Run: headless pygame with SDL's dummy video driver; simulated clock (each Clock.tick advances the game by its frame time, no real sleeping); random seed 0; keys injected as events and as key.get_pressed() state; mouse plan: one left click at the window centre at the start of phase 2, then a move to the lower-right quarter at the start of phase 3.
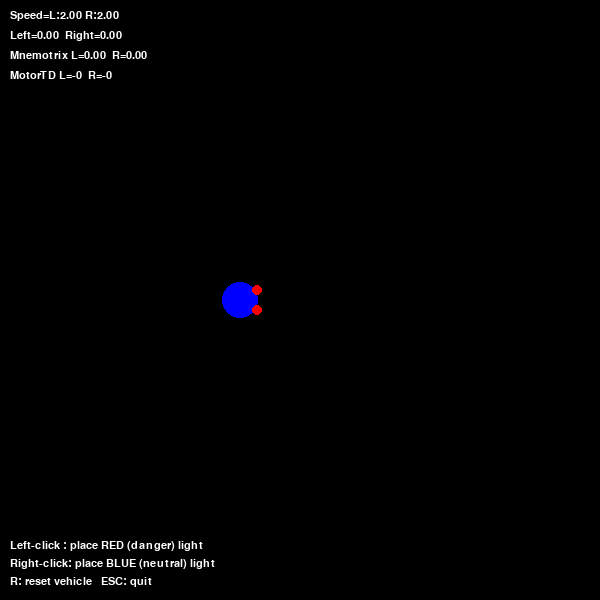
Frame 1 of 4 · flips 1–60 · no input
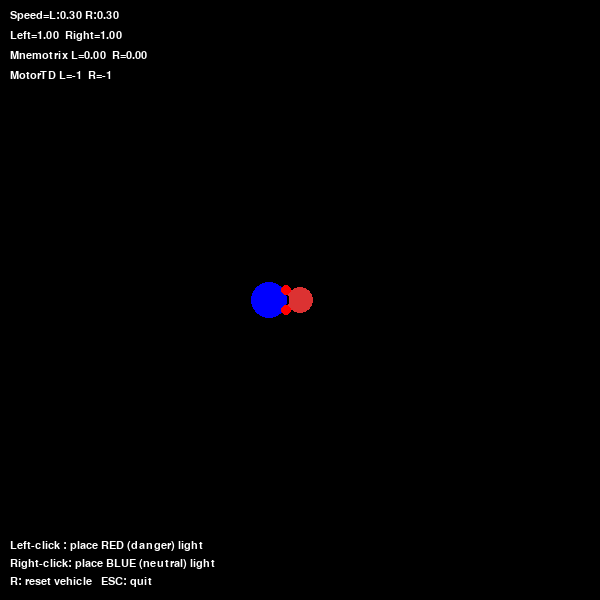
Frame 2 of 4 · flips 61–180 · clicked the window centre · tapped SPACE, RETURN · held RIGHT (→), D
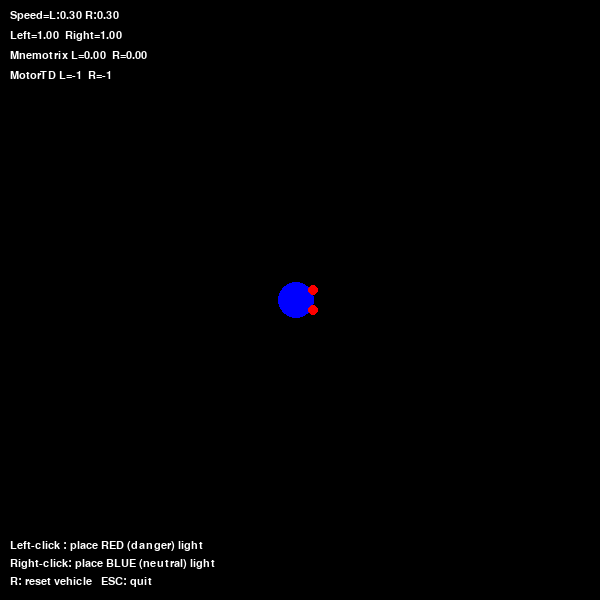
Frame 3 of 4 · flips 181–300 · moved the mouse to the lower-right quarter · held DOWN (↓), S
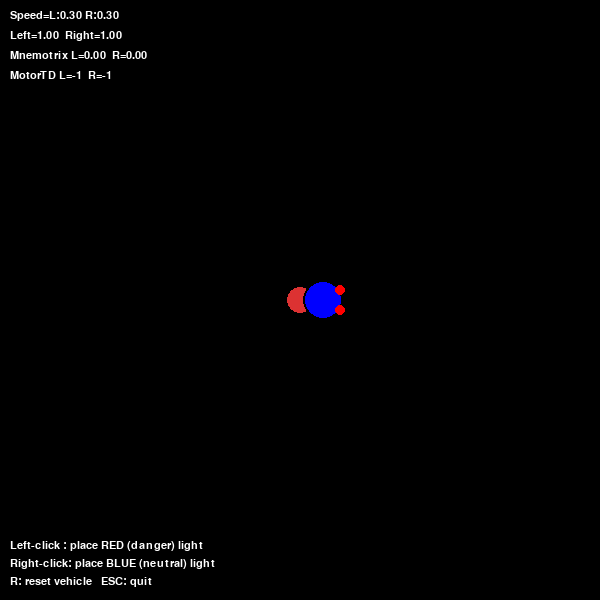
Frame 4 of 4 · flips 301–420 · held LEFT (←), A, UP (↑), W

The pygame program that drew these frames:

# source ~/braitenberg-env/bin/activate 
# python vehicle7_base.py

import pygame
import math

pygame.init()

# Setup Pygame window
WIDTH, HEIGHT = 600, 600
screen = pygame.display.set_mode((WIDTH, HEIGHT))
pygame.display.set_caption("Braitenberg Vehicle 7 - Concepts & Association")

# Setup clock for controlling frame rate / fps = frame per second
clock = pygame.time.Clock()
fps = 60  

# Setup font for debug info
font = pygame.font.SysFont("consolas", 16)


# ── Mnemotrix Wire (Hebbian learning connection) ───────────────────────────────
class MnemotrixWire:
    """
    Strengthens when both connected nodes fire simultaneously.
    Decays slowly when they don't co-activate.
    This gives the vehicle associative memory (learning).
    """
    def __init__(self, learn_rate=0.015, decay_rate=0.0005):
        self.weight     = 0.0
        self.learn_rate = learn_rate
        self.decay_rate = decay_rate

    def update(self, pre_active, post_active):
        if pre_active and post_active:    #Red detector = "True" & Motor neuron = "True" then Learn
            self.weight = min(1.0, self.weight + self.learn_rate)
        else:
            self.weight = max(0.0, self.weight - self.decay_rate)

    @property
    def strength(self):
        return self.weight


# ── Threshold Device (artificial neuron) ──────────────────────────────────────
class ThresholdDevice:
    """
    Fires +1 (excitatory) or -1 (inhibitory) when activation crosses threshold.
    Uses leaky integration so recent history matters (short-term memory).
    """
    def __init__(self, threshold=0.45, inhibitory=False):
        self.threshold   = threshold
        self.inhibitory  = inhibitory
        self._activation = 0.0
        self._output     = 0.0

    def update(self, inputs):
        # inputs: list of (value, weight) tuples
        total = sum(v * w for v, w in inputs)
        # Leaky integration: remember recent signals, without leaky 
        # current, the vehicle would only react to the most recent light intensity, 
        # which could make its behavior erratic. By integrating over time, 
        # it can respond more smoothly to changes in light intensity.
        self._activation = 0.65 * self._activation + 0.35 * total 
        raw = 1.0 if self._activation >= self.threshold else 0.0
        if self.inhibitory:
            raw = -raw
        self._output = raw

    @property
    def output(self):
        return self._output

    @property
    def activation(self):
        return self._activation


# ── Vehicle 7 ─────────────────────────────────────────────────────────────────


 
class Vehicle:
    def __init__(self, x, y, radius=20, heading=0):
        # Vehicle state
        self.x = x
        self.y = y
        self.radius = radius
        self.heading = heading  #Which direction is the vehicle facing?

        # Sensor configuration
        self.sensor_offset_angle = math.radians(30)  # Angle of sensors relative to vehicle heading
        self.sensor_dist = self.radius

        # ── Vehicle 7 brain ──
        # Threshold devices
        self.td_danger_l  = ThresholdDevice(threshold=0.4)               # red left sensor
        self.td_danger_r  = ThresholdDevice(threshold=0.4)               # red right sensor
        self.td_neutral_l = ThresholdDevice(threshold=0.4)               # blue left sensor
        self.td_neutral_r = ThresholdDevice(threshold=0.4)               # blue right sensor
        self.td_motor_l   = ThresholdDevice(threshold=0.5, inhibitory=True)  # left motor driver
        self.td_motor_r   = ThresholdDevice(threshold=0.5, inhibitory=True)  # right motor driver

        # Mnemotrix wires: connect danger ↔ neutral sensors
        self.mw_left  = MnemotrixWire()   # danger-L ↔ neutral-L
        self.mw_right = MnemotrixWire()   # danger-R ↔ neutral-R

        # Store for debug display
        self.intensity_left  = 0.0  #store how much total light the left sensor currently sees.
        self.intensity_right = 0.0
        self.left_motor_speed  = 1.0
        self.right_motor_speed = 1.0

    # Calculate sensor positions based on vehicle position and heading
    def _sensor_positions(self):
        angle    = self.sensor_offset_angle
        distance = self.sensor_dist

        left_local_x  = math.cos(+angle) * distance  # x = r * cos (theta)
        left_local_y  = math.sin(+angle) * distance
        right_local_x = math.cos(-angle) * distance
        right_local_y = math.sin(-angle) * distance

        cos_heading = math.cos(self.heading)
        sin_heading = math.sin(self.heading)
        
        #For a point (x,y) rotated by angle θ,the new coordinates are 
        # new_x = cosθ × x − sinθ × y 
        # new_y = sinθ × x + cosθ × y
        left_world_x  = self.x + cos_heading * left_local_x  - sin_heading * left_local_y  #This converts the sensor position relative to vehicle into actual screen coordinates
        left_world_y  = self.y + sin_heading * left_local_x  + cos_heading * left_local_y
        right_world_x = self.x + cos_heading * right_local_x - sin_heading * right_local_y
        right_world_y = self.y + sin_heading * right_local_x + cos_heading * right_local_y

        return (left_world_x, left_world_y), (right_world_x, right_world_y)

    # Calculate intensity of a light source at a given sensor point
    def _intensity_at(self, point_x, point_y, light_x, light_y):
        # Inverse-square law: brighter when closer
        d2 = (point_x - light_x) ** 2 + (point_y - light_y) ** 2 + 1e-6
        return min(1.0, 5000.0 / d2)

    # Aggregate intensities from multiple sources of a given type
    def _sense_type(self, sensor_x, sensor_y, lights, color_key):
        total = 0.0
        for light in lights:
            if light.color_key == color_key:
                total += self._intensity_at(sensor_x, sensor_y, light.x, light.y)
        return min(total, 1.0)  #neurons are designed to work with values between 0 and 1.

    def update(self, lights):
        left_sensor, right_sensor = self._sensor_positions()

        # Sense each stimulus type separately
        red_l  = self._sense_type(left_sensor[0],  left_sensor[1],  lights, 'red')  #calculate intensity of red light in the left sensor 
        red_r  = self._sense_type(right_sensor[0], right_sensor[1], lights, 'red')
        blue_l = self._sense_type(left_sensor[0],  left_sensor[1],  lights, 'blue')
        blue_r = self._sense_type(right_sensor[0], right_sensor[1], lights, 'blue')

        self.intensity_left  = red_l + blue_l
        self.intensity_right = red_r + blue_r

        # Mnemotrix learned association: blue drives danger pathway
        # proportional to how strong the wire has grown
        assoc_l = self.mw_left.strength  * blue_l  # mw_left.strength is the output(weight) of MnemotrixWire, which is a value between 0 and 1. It represents how much the vehicle has learned to associate blue light with danger on the left side.
        assoc_r = self.mw_right.strength * blue_r

        # Update threshold devices
        self.td_danger_l.update( [(red_l,  1.0)])
        self.td_danger_r.update( [(red_r,  1.0)])
        self.td_neutral_l.update([(blue_l, 1.0)])
        self.td_neutral_r.update([(blue_r, 1.0)])

        # Motor inhibitors: activated by direct danger OR learned association
        self.td_motor_l.update([(self.td_danger_l.output, 1.0), (assoc_l, 1.0)])
        self.td_motor_r.update([(self.td_danger_r.output, 1.0), (assoc_r, 1.0)])

        # Hebbian learning: strengthen wire when danger & neutral fire together
        self.mw_left.update(
            self.td_danger_l.output > 0,
            self.td_neutral_l.output > 0
        )
        self.mw_right.update(
            self.td_danger_r.output > 0,
            self.td_neutral_r.output > 0
        )

        # Motor speeds:
        # Base speed + inhibitory output (-1 when danger detected → slows down)
        # Also: mild attraction to unconditioned blue (fades as wire strengthens)
        # The vehicle is almost always moving forward. It turns away when one motor becomes slower than the other. 
        # It only slows down (or stops) when both motors become slow together.
        base_speed = 2.0
        uncond_blue_l = blue_l * (1.0 - self.mw_left.strength)
        uncond_blue_r = blue_r * (1.0 - self.mw_right.strength)

        left_motor_speed  = max(0.3, base_speed
                                + self.td_motor_l.output * 3.5
                                + uncond_blue_r * 1.5)
        right_motor_speed = max(0.3, base_speed
                                + self.td_motor_r.output * 3.5
                                + uncond_blue_l * 1.5)
        ''''
        If we don't use 0.3 as a minimum speed, the vehicle can get stuck
        in a "dead zone" where both motors are inhibited and it doesn't move at all. 
        This ensures it always has some forward motion.'''''
        # left_motor_speed  = base_speed + self.td_motor_l.output * 3.5 + uncond_blue_r * 1.5
        # right_motor_speed = base_speed + self.td_motor_r.output * 3.5 + uncond_blue_l * 1.5

        self.left_motor_speed  = left_motor_speed
        self.right_motor_speed = right_motor_speed

        # Differential steering
        forward_speed = (left_motor_speed + right_motor_speed) / 2.0
        turning_rate  = (right_motor_speed - left_motor_speed) / (2.0 * self.radius)

        # Update vehicle position and heading
        self.heading += turning_rate * 0.15
        self.x += forward_speed * math.cos(self.heading) * 0.75
        self.y += forward_speed * math.sin(self.heading) * 0.75

        self.x %= WIDTH
        self.y %= HEIGHT

    def draw(self, surface):
        pygame.draw.circle(surface, (0, 0, 255), (int(self.x), int(self.y)), self.radius)
        pygame.draw.circle(surface, (0, 0, 0),   (int(self.x), int(self.y)), self.radius, 2)

        left_sensor, right_sensor = self._sensor_positions()
        pygame.draw.circle(surface, (255, 0, 0),   (int(left_sensor[0]),  int(left_sensor[1])),  5)
        pygame.draw.circle(surface, (255, 0, 0),   (int(right_sensor[0]), int(right_sensor[1])), 5)

        # Debug info
        if font:
            surface.blit(font.render(
                f"Speed=L:{self.left_motor_speed:.2f} R:{self.right_motor_speed:.2f}",
                True, (255, 255, 255)), (10, 10))
            surface.blit(font.render(
                f"Left={self.intensity_left:.2f}  Right={self.intensity_right:.2f}",
                True, (255, 255, 255)), (10, 30))
            surface.blit(font.render(
                f"Mnemotrix L={self.mw_left.strength:.2f}  R={self.mw_right.strength:.2f}",
                True, (255, 255, 255)), (10, 50))
            surface.blit(font.render(
                f"MotorTD L={self.td_motor_l.output:+.0f}  R={self.td_motor_r.output:+.0f}",
                True, (255, 255, 255)), (10, 70))


# ── Light source ───────────────────────────────────────────────────────────────
class Light:
    def __init__(self, x, y, radius=10, color_key='red'):
        self.x, self.y   = x, y
        self.radius      = radius
        self.color_key   = color_key  # 'red' = danger, 'blue' = neutral
        self.draw_color  = (220, 50, 50) if color_key == 'red' else (60, 130, 220)
        # self.draw_color  = (253, 216, 8) if color_key == 'yellow' else (60, 130, 220)

    def move_light(self, new_position):
        self.x, self.y = new_position

    def pos(self):
        return (self.x, self.y)

    def draw(self, surface):
        pygame.draw.circle(surface, self.draw_color, (int(self.x), int(self.y)), self.radius)
        pygame.draw.circle(surface, (0, 0, 0),       (int(self.x), int(self.y)), self.radius, 2)


# ── Instructions overlay ───────────────────────────────────────────────────────
def draw_instructions(surface):
    lines = [
        "Left-click : place RED (danger) light",
        "Right-click: place BLUE (neutral) light",
        "R: reset vehicle   ESC: quit",
    ]
    for i, line in enumerate(lines):
        surface.blit(font.render(line, True, (255, 255, 255)), (10, HEIGHT - 60 + i * 18))


# ── Create instances ───────────────────────────────────────────────────────────
# One danger (red) and one neutral (blue) light, placed near each other
# so the vehicle quickly learns to associate them
# lights = [
#     Light(WIDTH // 2,       HEIGHT // 3,       radius=15, color_key='red'),
#     Light(WIDTH // 2 + 80,  HEIGHT // 3 + 40,  radius=15, color_key='blue'),
# ]
lights = []
vehicle = Vehicle(WIDTH // 2 - 150, HEIGHT // 2, radius=20, heading=0)

running = True
while running:
    screen.fill((0, 0, 0))

    for event in pygame.event.get():
        if event.type == pygame.QUIT:
            running = False

        # Left-click: place red (danger) light
        # Right-click: place blue (neutral) light
        if event.type == pygame.MOUSEBUTTONDOWN:
            if event.button == 1:
                lights.append(Light(event.pos[0], event.pos[1], radius=15, color_key='red'))
            elif event.button == 3:
                lights.append(Light(event.pos[0], event.pos[1], radius=15, color_key='blue'))

        if event.type == pygame.KEYDOWN:
            if event.key == pygame.K_r:
                vehicle = Vehicle(WIDTH // 2 - 150, HEIGHT // 2, radius=20, heading=0)
                lights  = [
                    # Light(WIDTH // 2,      HEIGHT // 3,      radius=15, color_key='red'),
                    # Light(WIDTH // 2 + 80, HEIGHT // 3 + 40, radius=15, color_key='blue'),
                ]
            elif event.key == pygame.K_ESCAPE:
                running = False

    # Draw light sources
    for light in lights:
        light.draw(screen)

    # Update and draw vehicle
    vehicle.update(lights)
    vehicle.draw(screen)

    draw_instructions(screen)

    pygame.display.flip()
    clock.tick(fps)

pygame.quit()

# Light                                           
#    │
#    ▼
# Sensor
# (red = 0.8)

#    │
#    ▼
# ThresholdDevice.update()

# inputs = [
#     (0.8, 1.0)
# ]

#         │
#         ▼
# total = 0.8×1.0

#         │
#         ▼
# activation

#         │
#         ▼
# output (0 or 1)

#         │
#         ▼
# Motor Threshold Device

# inputs = [
#     (danger_output,1.0),
#     (learned_association,1.0)
# ]

#         │
#         ▼
# Motor speed

    #                 LEFT SENSOR
    #              /               \
    #       red_l                   blue_l
    #         |                       |
    #         v                       v
    #  td_danger_l            td_neutral_l
    #         |                       |
    #         |<---- Mnemotrix -------|
    #         |
    #     assoc_l
    #         |
    #         --------------------
    #                            |
    #                            v
    #                      td_motor_l
    #                            |
    #                            |
    #                      Left wheel

    #                 RIGHT SENSOR
    #              /                \
    #       red_r                    blue_r
    #         |                        |
    #         v                        v
    #  td_danger_r             td_neutral_r
    #         |                        |
    #         |<---- Mnemotrix --------|
    #         |
    #     assoc_r
    #         |
    #         --------------------
    #                            |
    #                            v
    #                      td_motor_r
    #                            |
    #                            |
    #                     Right wheel
